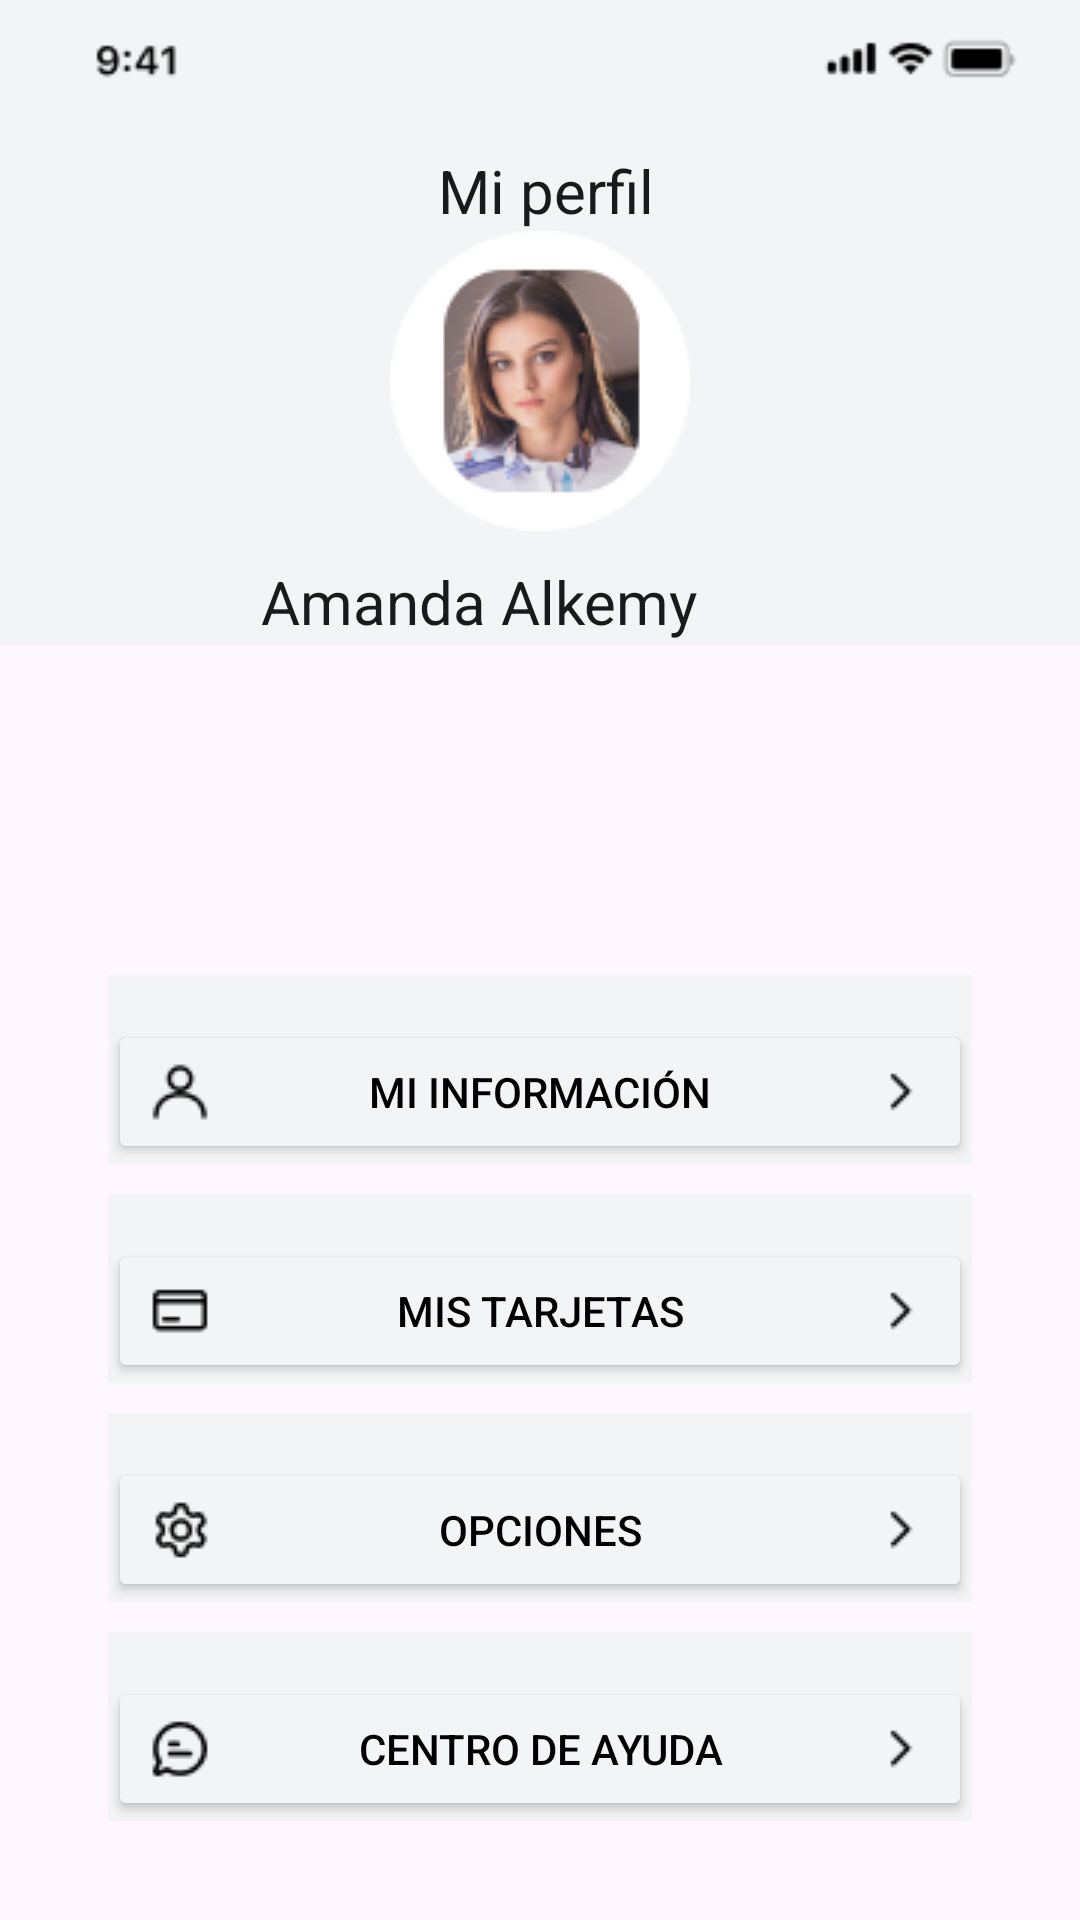

Android layout source for this screen:
<!-- AndroidManifest.xml: application theme Theme.Evaluacion_modulo_5 -->
<!-- res/layout/fragment_profile_page.xml -->
<?xml version="1.0" encoding="utf-8"?>
<FrameLayout xmlns:android="http://schemas.android.com/apk/res/android"
    xmlns:tools="http://schemas.android.com/tools"
    android:layout_width="match_parent"
    android:layout_height="match_parent"
    tools:context=".view.fragments.ProfilePageFragment">

    
    <LinearLayout
        android:id="@+id/lilaProfile"
        android:layout_width="match_parent"
        android:layout_height="wrap_content"
        android:orientation="vertical">

        <LinearLayout
            android:layout_width="match_parent"
            android:layout_height="wrap_content"
            android:background="@drawable/rectangle_ek1_profilepage"
            android:orientation="vertical">

            <ImageView
                android:id="@+id/imgViewStatusbar"
                android:layout_width="match_parent"
                android:layout_height="wrap_content"
                android:paddingLeft="10dp"
                android:src="@drawable/statusbar" />

            <LinearLayout
                android:layout_width="match_parent"
                android:layout_height="wrap_content"
                android:layout_marginTop="10dp"
                android:orientation="horizontal"
                android:paddingLeft="36dp"
                android:paddingRight="36dp">

                <TextView
                    android:id="@+id/request_money"
                    android:layout_width="wrap_content"
                    android:layout_height="wrap_content"
                    android:layout_gravity="center_horizontal"
                    android:layout_marginStart="110dp"
                    android:layout_marginRight="20dp"
                    android:gravity="center"
                    android:text="@string/profile_page_string"
                    android:textColor="@color/add_payment_note_color"
                    android:textSize="20sp" />

                <ImageView
                    android:id="@+id/profile_edit"
                    android:layout_width="wrap_content"
                    android:layout_height="wrap_content"
                    android:layout_marginStart="130dp"
                    android:contentDescription="profile_picture"
                    android:src="@drawable/edit_icon" />
            </LinearLayout>
            
            <LinearLayout
                android:layout_width="match_parent"
                android:layout_height="wrap_content"
                android:orientation="vertical">

                <ImageView
                    android:id="@+id/profile_picture"
                    android:layout_width="100dp"
                    android:layout_height="100dp"
                    android:layout_marginStart="130dp"
                    android:background="@drawable/rectangle_ek1_profilepage"
                    android:contentDescription="profile_picture"
                    android:src="@drawable/profilepicturepage" />

                <TextView
                    android:id="@+id/profilename"
                    android:layout_width="wrap_content"
                    android:layout_height="wrap_content"
                    android:layout_gravity="center_horizontal|center"
                    android:layout_marginTop="10dp"
                    android:layout_marginEnd="20dp"
                    android:layout_marginBottom="1dp"
                    android:gravity="center"
                    android:text="@string/profile_name_string"
                    android:textColor="@color/add_payment_note_color"
                    android:textSize="20sp" />
            </LinearLayout>
        </LinearLayout>

        <LinearLayout
            android:layout_width="match_parent"
            android:layout_height="wrap_content"
            android:layout_marginTop="100dp"
            android:orientation="vertical"
            android:paddingLeft="36dp"
            android:paddingRight="36dp">
            

            <LinearLayout
                android:layout_width="match_parent"
                android:layout_height="wrap_content"
                android:layout_marginTop="10dp"
                android:background="@drawable/rectangle_ek1_profilepage"
                android:orientation="horizontal">

                <Button
                    android:id="@+id/btnprofile_icon_page"
                    android:layout_width="match_parent"
                    android:layout_height="wrap_content"
                    android:layout_marginTop="15dp"
                    android:backgroundTint="@color/rectangle_ek2_profilecolor"
                    android:drawableLeft="@drawable/profile_icon_page"
                    android:drawableRight="@drawable/arrow_icon"
                    android:drawablePadding="12dp"
                    android:text="@string/profile_information_string"
                    android:textColor="@color/black" />

            </LinearLayout>
            
            
            <LinearLayout
                android:layout_width="match_parent"
                android:layout_height="wrap_content"
                android:layout_marginTop="10dp"
                android:background="@drawable/rectangle_ek1_profilepage"
                android:orientation="horizontal">

                <Button
                    android:id="@+id/btncard_icon"
                    android:layout_width="match_parent"
                    android:layout_height="wrap_content"
                    android:layout_marginTop="15dp"
                    android:backgroundTint="@color/rectangle_ek2_profilecolor"
                    android:drawableLeft="@drawable/card_icon"
                    android:drawableRight="@drawable/arrow_icon"
                    android:drawablePadding="12dp"
                    android:text="@string/profile_my_cards_string"
                    android:textColor="@color/black" />
            </LinearLayout>

            <LinearLayout
                android:layout_width="match_parent"
                android:layout_height="wrap_content"
                android:layout_marginTop="10dp"
                android:background="@drawable/rectangle_ek1_profilepage"
                android:orientation="horizontal">
                <Button
                    android:id="@+id/btnsettings_icon"
                    android:layout_width="match_parent"
                    android:layout_height="wrap_content"
                    android:layout_marginTop="15dp"
                    android:backgroundTint="@color/rectangle_ek2_profilecolor"
                    android:drawableLeft="@drawable/settings_icon"
                    android:drawableRight="@drawable/arrow_icon"
                    android:drawablePadding="12dp"
                    android:text="@string/profile_options_string"
                    android:textColor="@color/black" />

            </LinearLayout>
            <LinearLayout
                android:layout_width="match_parent"
                android:layout_height="wrap_content"
                android:layout_marginTop="10dp"
                android:background="@drawable/rectangle_ek1_profilepage"
                android:orientation="horizontal">


                <Button
                    android:id="@+id/btnhelp_icon"
                    android:layout_width="match_parent"
                    android:layout_height="wrap_content"
                    android:layout_marginTop="15dp"
                    android:backgroundTint="@color/rectangle_ek2_profilecolor"
                    android:drawableLeft="@drawable/help_icon"
                    android:drawableRight="@drawable/arrow_icon"
                    android:drawablePadding="12dp"
                    android:text="@string/profile_help_string"
                    android:textColor="@color/black" />
            </LinearLayout>
            
        </LinearLayout>
    </LinearLayout>

</FrameLayout>
<!-- resources referenced by this layout -->
<resources>
  <color name="add_payment_note_color">#1A1A1A</color>
  <color name="black">#FF000000</color>
  <color name="rectangle_ek2_profilecolor">#F3F4F5</color>
  <!-- drawable arrow_icon: png bitmap (drawable, 198 bytes) -->
  <!-- drawable card_icon: png bitmap (drawable, 265 bytes) -->
  <!-- drawable edit_icon: png bitmap (drawable, 459 bytes) -->
  <!-- drawable help_icon: png bitmap (drawable, 400 bytes) -->
  <!-- drawable profile_icon_page: png bitmap (drawable, 383 bytes) -->
  <!-- drawable profilepicturepage: png bitmap (drawable, 12794 bytes) -->
  <!-- drawable rectangle_ek1_profilepage (drawable) -->
  <?xml version="1.0" encoding="utf-8"?>
  <shape xmlns:android="http://schemas.android.com/apk/res/android"
  	android:shape="rectangle" >
  	<stroke android:color="@color/rectangle_ek2_profilecolor" android:width="1dp" />
  	<solid android:color="@color/rectangle_ek2_profilecolor" />
  </shape>
  <!-- drawable settings_icon: png bitmap (drawable, 423 bytes) -->
  <!-- drawable statusbar: png bitmap (drawable, 1033 bytes) -->
  <string name="profile_help_string">Centro de ayuda</string>
  <string name="profile_information_string">Mi información</string>
  <string name="profile_my_cards_string">Mis tarjetas</string>
  <string name="profile_name_string">Amanda Alkemy</string>
  <string name="profile_options_string">Opciones</string>
  <string name="profile_page_string">Mi perfil</string>
  <style name="Theme.Evaluacion_modulo_5" parent="Base.Theme.Evaluacion_modulo_5" />
  <style name="Base.Theme.Evaluacion_modulo_5" parent="Theme.Material3.DayNight.NoActionBar">
          
          
      </style>
</resources>
